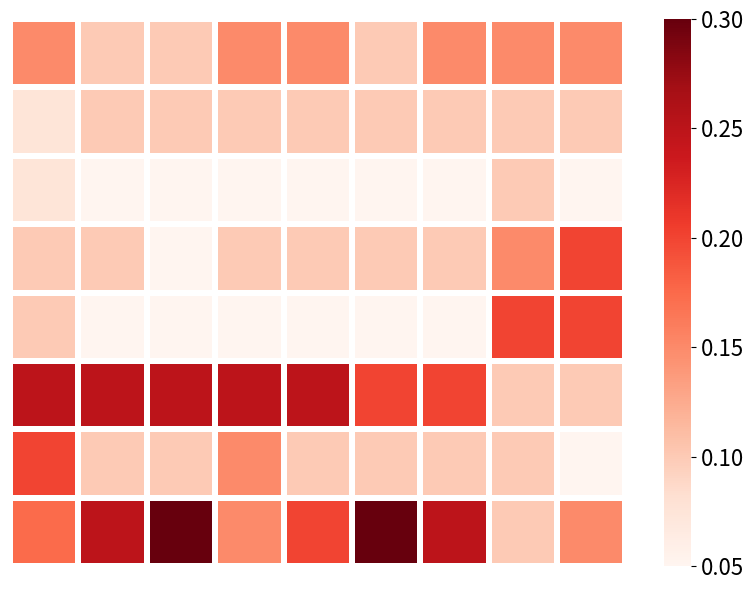

Here is the Python script that generated this plot:
import matplotlib.pyplot as plt
import seaborn as sns
import pandas as pd

# Table data input
DATA = [
    [0.15, 0.075, 0.075, 0.1, 0.1, 0.25, 0.2, 0.175],
    [0.1, 0.1, 0.05, 0.1, 0.05, 0.25, 0.1, 0.25],
    [0.1, 0.1, 0.05, 0.05, 0.05, 0.25, 0.1, 0.3],
    [0.15, 0.1, 0.05, 0.1, 0.05, 0.25, 0.15, 0.15],
    [0.15, 0.1, 0.05, 0.1, 0.05, 0.25, 0.1, 0.2],
    [0.1, 0.1, 0.05, 0.1, 0.05, 0.2, 0.1, 0.3],
    [0.15, 0.1, 0.05, 0.1, 0.05, 0.2, 0.1, 0.25],
    [0.15, 0.1, 0.1, 0.15, 0.2, 0.1, 0.1, 0.1],
    [0.15, 0.1, 0.05, 0.2, 0.2, 0.1, 0.05, 0.15]
]
INDEX = [
    "MMLU", "MMLU-Pro", "GSM8K", "MBPP", "HumanEval", "BBH", "HellaSwag", "CNN", "SAMSum"
]
COLUMNS = [
    "Meaning.",
    "Completeness",
    "Expression.",
    "Faithfulness,",
    "Conciseness",
    "Correctness",
    "Structural.",
    "Reasoning."
]

df = pd.DataFrame(DATA, index=INDEX, columns=COLUMNS)

plt.figure(figsize=(8, 6))
ax = sns.heatmap(
    df.T,
    cmap="Reds",
    linewidths=3,
    xticklabels=False,
    yticklabels=False,
    annot=False,
    square=True
)
# Increase colorbar (side numbers) font size by 2x
cbar = ax.collections[0].colorbar
cbar.ax.tick_params(labelsize=16)  # If default is 12, then 24
plt.xticks(fontsize=12, rotation=45, ha='right')
plt.yticks(fontsize=12, rotation=0)
plt.xlabel("")
plt.ylabel("")
plt.tight_layout()
plt.savefig("heatmap.png", dpi=300, bbox_inches='tight')
plt.show() 